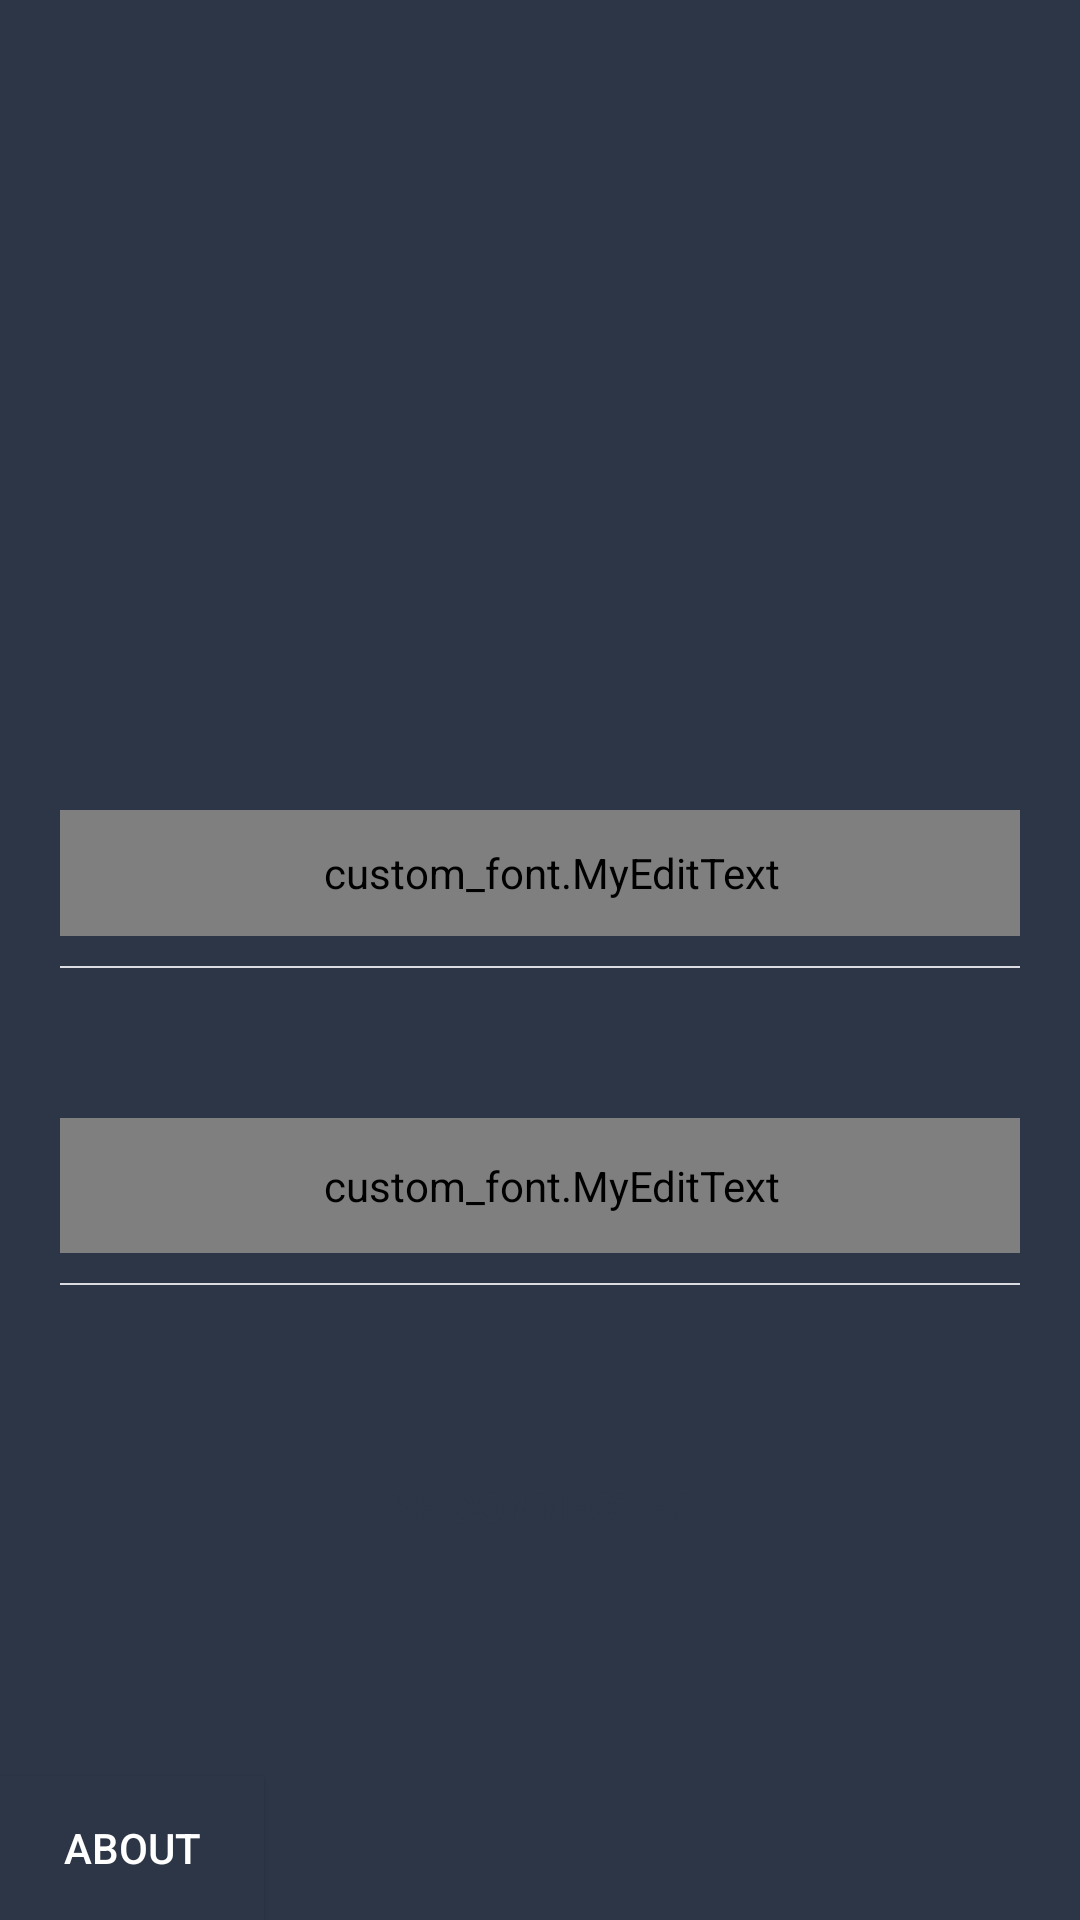

This screen was rendered from an Android layout file. Write that file and the resources it references.
<!-- AndroidManifest.xml: application theme AppTheme -->
<!-- res/layout/activity_login.xml -->
<?xml version="1.0" encoding="utf-8"?>
<RelativeLayout xmlns:android="http://schemas.android.com/apk/res/android"
    xmlns:tools="http://schemas.android.com/tools"
    android:layout_width="match_parent"
    android:layout_height="match_parent"
    android:background="#2C3646">
    <ImageView
        android:id="@+id/zoologo"
        android:layout_width="match_parent"
        android:layout_height="150dp"
        android:layout_alignParentStart="true"
        android:layout_alignParentTop="true"
        android:layout_marginTop="78dp"
        android:src="@drawable/logo_v2" />
    <LinearLayout
        android:id="@+id/main"
        android:layout_width="match_parent"
        android:layout_height="wrap_content"
        android:layout_marginLeft="20dp"
        android:layout_marginRight="20dp"
        android:layout_marginTop="270dp"
        android:orientation="vertical">
        <custom_font.MyEditText
            android:id="@+id/username"
            android:layout_width="match_parent"
            android:layout_height="42dp"
            android:background="#00000000"
            android:drawableLeft="@mipmap/mails"
            android:hint="EMAIL"
            android:inputType="text"
            android:paddingLeft="8dp"
            android:textColorHint="#dadce2"
            android:textSize="16dp"
            android:textColor="#ffffff"/>
        <LinearLayout
            android:layout_width="match_parent"
            android:layout_height="0.5dp"
            android:layout_marginTop="10dp"
            android:background="#dadce2"
            ></LinearLayout>
        <custom_font.MyEditText
            android:id="@+id/password"
            android:layout_width="match_parent"
            android:layout_height="45dp"
            android:layout_marginTop="50dp"
            android:background="#00000000"
            android:drawableLeft="@mipmap/locks"
            android:hint="PASSWORD"
            android:inputType="textPassword"
            android:paddingLeft="8dp"
            android:textColorHint="#dadce2"
            android:textColor="#ffffff" />
        <LinearLayout
            android:layout_width="match_parent"
            android:layout_height="0.5dp"
            android:layout_marginTop="10dp"
            android:background="#dadce2"></LinearLayout>
        <Button
            android:id="@+id/btnconnecter"
            android:layout_width="match_parent"
            android:layout_height="wrap_content"
            android:layout_marginTop="50dp"
            android:background="@drawable/round"
            android:gravity="center"
            android:onClick="loginUser"
            android:padding="14dp"
            android:text="Se Connecter"
            android:textColor="#2C3646"
            android:textStyle="bold" />
    </LinearLayout>
    <Button
        android:id="@+id/button2"
        android:layout_width="wrap_content"
        android:layout_height="wrap_content"
        android:layout_alignParentBottom="true"
        android:layout_alignParentStart="true"
        android:text="About"
        android:onClick="about"
        android:background="#2C3646"
        android:textColor="#fff"
        android:textStyle="normal"
        />
</RelativeLayout>
<!-- resources referenced by this layout -->
<resources>
  <!-- mipmap locks: png bitmap (mipmap-hdpi, 1037 bytes) -->
  <!-- mipmap mails: png bitmap (mipmap-hdpi, 908 bytes) -->
  <style name="AppTheme" parent="Theme.AppCompat.Light.DarkActionBar">
          
          <item name="colorPrimary">@color/colorPrimary</item>
          <item name="colorPrimaryDark">@color/colorPrimaryDark</item>
          <item name="colorAccent">@color/colorAccent</item>
          <item name="android:windowNoTitle">true</item>
          <item name="android:windowFullscreen">true</item>
          <item name="windowNoTitle">true</item>
          <item name="windowActionBar">false</item>
          
  
      </style>
  <color name="colorPrimary">#2C3646</color>
  <color name="colorPrimaryDark">#303F9F</color>
  <color name="colorAccent">#FF4081</color>
</resources>
